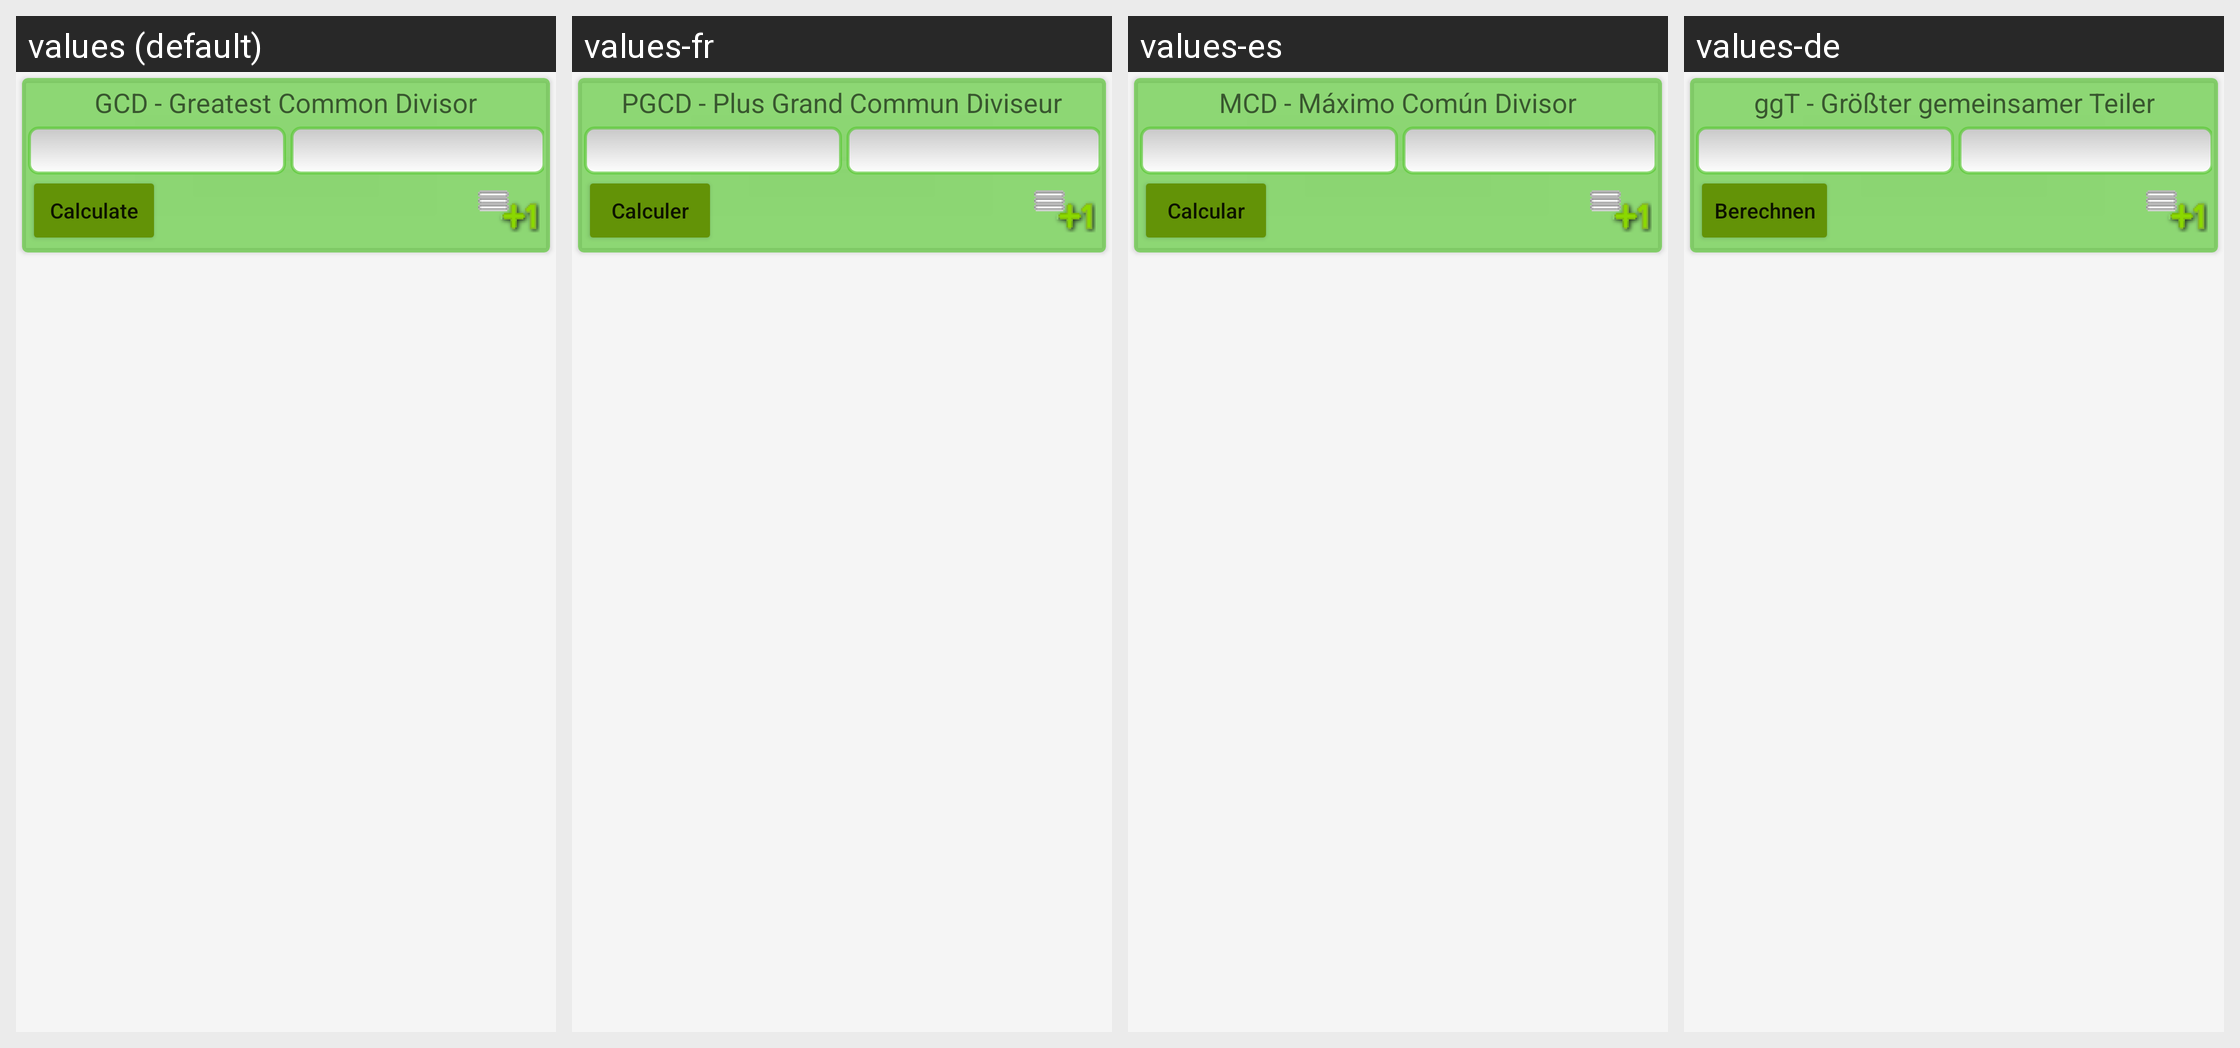

Strings drawn on this Android screen and how each of the app's shown locales translates them:
Android screen res/layout/fragment_mdc.xml rendered under 4 locales, left to right: values (default), values-fr, values-es, values-de. Device: Nexus 5 (rendered at 1080×1920; each locale shown at half size, 540×960, under a caption strip naming it); theme AppTheme.
Other locales in the repository, not shown: values-en, values-pt.
Strings drawn on this screen, with the default value and each locale's value (text and hints the layout hard-codes, and strings that could not be matched under every locale, appear in the picture but are not listed):

mdc_title
  values: GCD - Greatest Common Divisor
  values-fr: PGCD - Plus Grand Commun Diviseur
  values-es: MCD - Máximo Común Divisor
  values-de: ggT - Größter gemeinsamer Teiler

calculate
  values: Calculate
  values-fr: Calculer
  values-es: Calcular
  values-de: Berechnen
